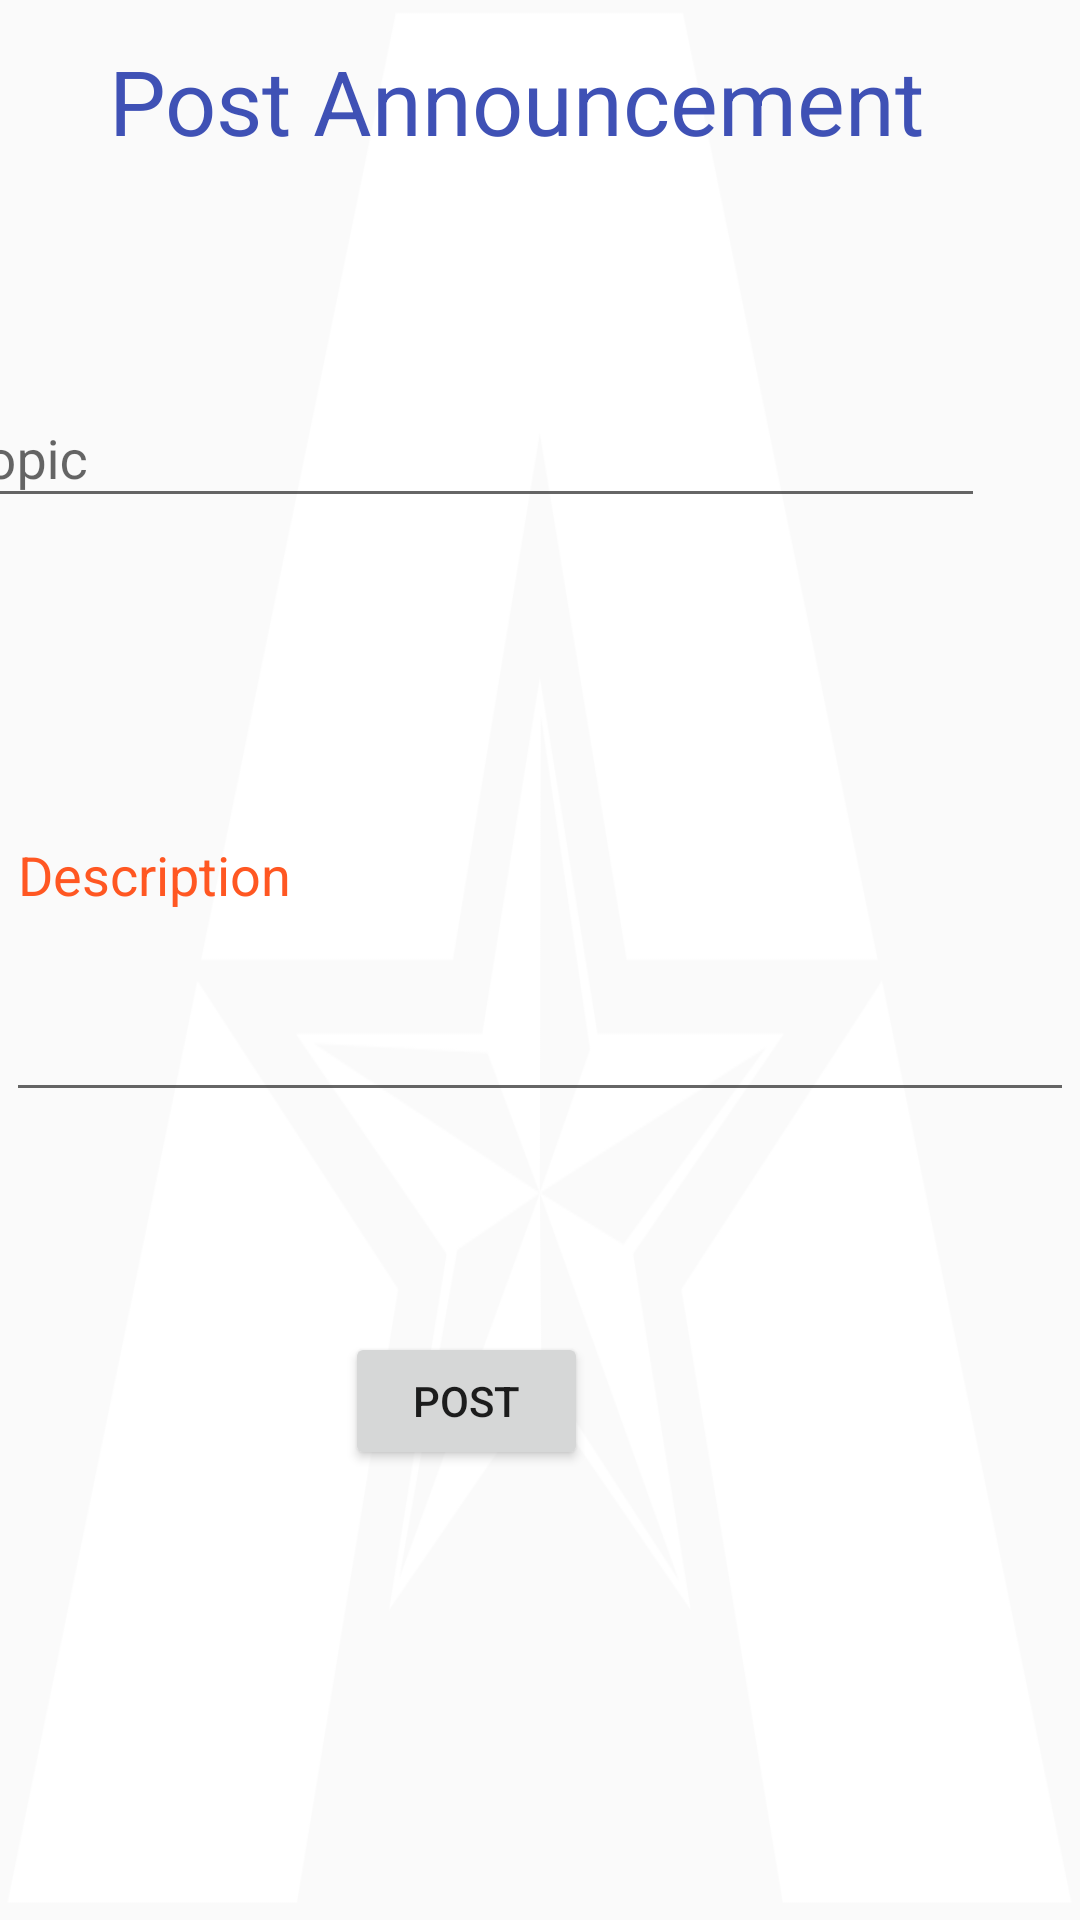

Produce the Android XML layout that renders to this screen, including the resource entries it uses.
<!-- AndroidManifest.xml: application theme AppTheme -->
<!-- res/layout/activity_post_ancmnt.xml -->
<?xml version="1.0" encoding="utf-8"?>
<androidx.constraintlayout.widget.ConstraintLayout xmlns:android="http://schemas.android.com/apk/res/android"
    xmlns:app="http://schemas.android.com/apk/res-auto"
    xmlns:tools="http://schemas.android.com/tools"
    android:layout_width="match_parent"
    android:layout_height="match_parent"
    android:background="@drawable/utab"
    tools:context=".ra.postAncmnt">


    <TextView
        android:id="@+id/succView"
        android:layout_width="287dp"
        android:layout_height="64dp"
        android:layout_alignParentStart="true"
        android:layout_alignParentEnd="true"
        android:drawableLeft="@color/colorPrimaryDark"
        android:text="Post Announcement"
        android:textColor="#3F51B5"
        android:textSize="30sp"
        app:layout_constraintBottom_toBottomOf="parent"
        app:layout_constraintLeft_toLeftOf="parent"
        app:layout_constraintRight_toRightOf="parent"
        app:layout_constraintTop_toTopOf="parent"
        app:layout_constraintVertical_bias="0.023" />

    <Button
        android:id="@+id/button11"
        android:layout_width="81dp"
        android:layout_height="46dp"
        android:layout_marginEnd="164dp"
        android:layout_marginBottom="92dp"
        android:text="Post"
        app:layout_constraintBottom_toBottomOf="parent"
        app:layout_constraintEnd_toEndOf="parent"
        app:layout_constraintTop_toBottomOf="@+id/editText6"
        app:layout_constraintVertical_bias="0.558" />

    <com.google.android.material.textfield.TextInputLayout
        android:id="@+id/textInputLayout2"
        android:layout_width="347dp"
        android:layout_height="58dp"
        android:layout_marginTop="12dp"
        android:layout_marginEnd="32dp"
        app:layout_constraintBottom_toBottomOf="parent"
        app:layout_constraintEnd_toEndOf="parent"
        app:layout_constraintTop_toBottomOf="@+id/succView"
        app:layout_constraintVertical_bias="0.063">

        <com.google.android.material.textfield.TextInputEditText
            android:id="@+id/editText1"
            android:layout_width="match_parent"
            android:layout_height="wrap_content"
            android:hint="Topic"
            android:textColorHint="@color/colorPrimaryDark" />
    </com.google.android.material.textfield.TextInputLayout>

    <EditText
        android:id="@+id/editText6"
        android:layout_width="356dp"
        android:layout_height="161dp"
        android:ems="10"
        android:hint="Description"
        android:inputType="textPersonName"
        android:textColorHint="@color/colorPrimaryDark"
        app:layout_constraintBottom_toBottomOf="parent"
        app:layout_constraintEnd_toEndOf="parent"
        app:layout_constraintHorizontal_bias="0.49"
        app:layout_constraintStart_toStartOf="parent"
        app:layout_constraintTop_toBottomOf="@+id/textInputLayout2"
        app:layout_constraintVertical_bias="0.104" />

</androidx.constraintlayout.widget.ConstraintLayout>
<!-- resources referenced by this layout -->
<resources>
  <color name="colorPrimaryDark">#FF5722</color>
  <!-- drawable utab: png bitmap (drawable, 44467 bytes) -->
  <style name="AppTheme" parent="Theme.AppCompat.Light.DarkActionBar">
          
          <item name="colorPrimary">@color/colorPrimary</item>
          <item name="colorPrimaryDark">@color/colorPrimaryDark</item>
          <item name="colorAccent">@color/colorAccent</item>
      </style>
  <color name="colorPrimary">#3F51B5</color>
  <color name="colorAccent">#00BCD4</color>
</resources>
